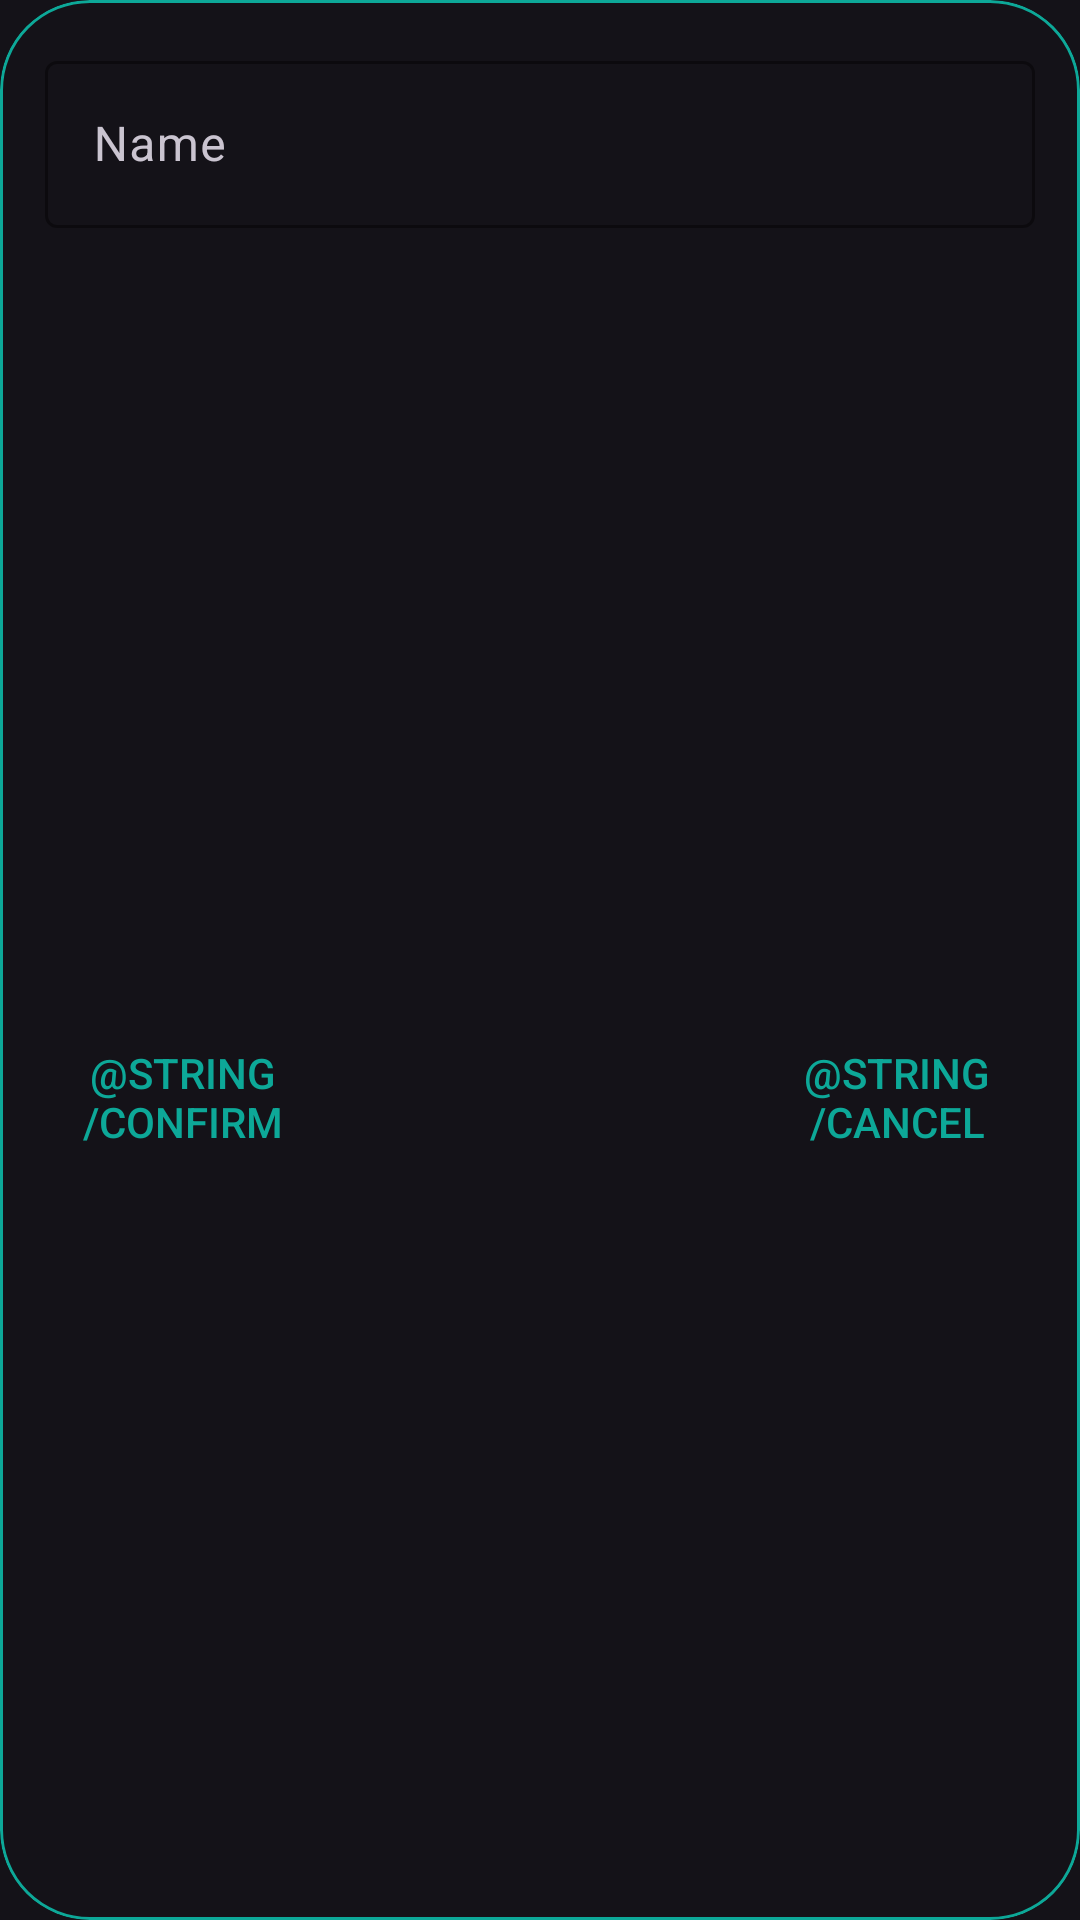

Reconstruct the res/layout file that produces this screen, plus the resources it refers to.
<!-- AndroidManifest.xml: application theme Theme.CFinanceApp -->
<!-- res/layout/dialog_box_profile_settings.xml -->
<?xml version="1.0" encoding="utf-8"?>
<com.google.android.material.card.MaterialCardView xmlns:android="http://schemas.android.com/apk/res/android"
    xmlns:app="http://schemas.android.com/apk/res-auto"
    android:id="@+id/cvDialogBox"
    app:cardCornerRadius="30dp"
    app:strokeColor="@color/turquoise_light"
    android:background="@color/dark_grey_background"
    android:layout_width="250dp"
    android:layout_height="150dp">

    <androidx.constraintlayout.widget.ConstraintLayout
        android:layout_width="match_parent"
        android:layout_height="match_parent">


        <com.google.android.material.textfield.TextInputLayout
            android:id="@+id/textInputLayout6"
            android:layout_width="match_parent"
            android:layout_height="wrap_content"
            android:layout_margin="15dp"
            app:boxStrokeColor="@color/turquoise_50"
            app:hintTextColor="@color/turquoise_50"
            app:cursorColor="@color/turquoise_50"
            app:layout_constraintEnd_toEndOf="parent"
            app:layout_constraintStart_toStartOf="parent"
            app:layout_constraintTop_toTopOf="parent">

            <com.google.android.material.textfield.TextInputEditText
                android:id="@+id/etNameProfileDialog"
                android:layout_width="match_parent"
                android:layout_height="wrap_content"
                android:hint="@string/name"
                android:inputType="textPersonName" />
        </com.google.android.material.textfield.TextInputLayout>


        <androidx.appcompat.widget.AppCompatButton
            android:id="@+id/btnConfirmDialogBox"
            android:layout_width="90dp"
            android:layout_height="48dp"
            android:layout_marginStart="16dp"
            android:background="@android:color/transparent"
            android:text="@string/confirm"
            android:textColor="@color/turquoise_light"
            app:layout_constraintBottom_toBottomOf="parent"
            app:layout_constraintStart_toStartOf="parent"
            app:layout_constraintTop_toBottomOf="@+id/textInputLayout6"
            app:layout_constraintVertical_bias="0.515" />

        <androidx.appcompat.widget.AppCompatButton
            android:id="@+id/btnCancelDialogBox"
            android:layout_width="90dp"
            android:layout_height="48dp"
            android:layout_marginEnd="16dp"
            android:background="@android:color/transparent"
            android:text="@string/cancel"
            android:textColor="@color/turquoise_light"
            app:layout_constraintBottom_toBottomOf="parent"
            app:layout_constraintEnd_toEndOf="parent"
            app:layout_constraintTop_toBottomOf="@+id/textInputLayout6"
            app:layout_constraintVertical_bias="0.515" />


    </androidx.constraintlayout.widget.ConstraintLayout>

</com.google.android.material.card.MaterialCardView>
<!-- resources referenced by this layout -->
<resources>
  <color name="dark_grey_background">#141414</color>
  <color name="turquoise_50">#8040E0D0</color>
  <color name="turquoise_light">#0DA898</color>
  <string name="cancel">Cancel</string>
  <string name="confirm">Confirm</string>
  <string name="name">Name</string>
  <style name="Theme.CFinanceApp" parent="Base.Theme.CFinanceApp" />
  <style name="Base.Theme.CFinanceApp" parent="Theme.Material3.Dark.NoActionBar">
          
          
      </style>
</resources>
